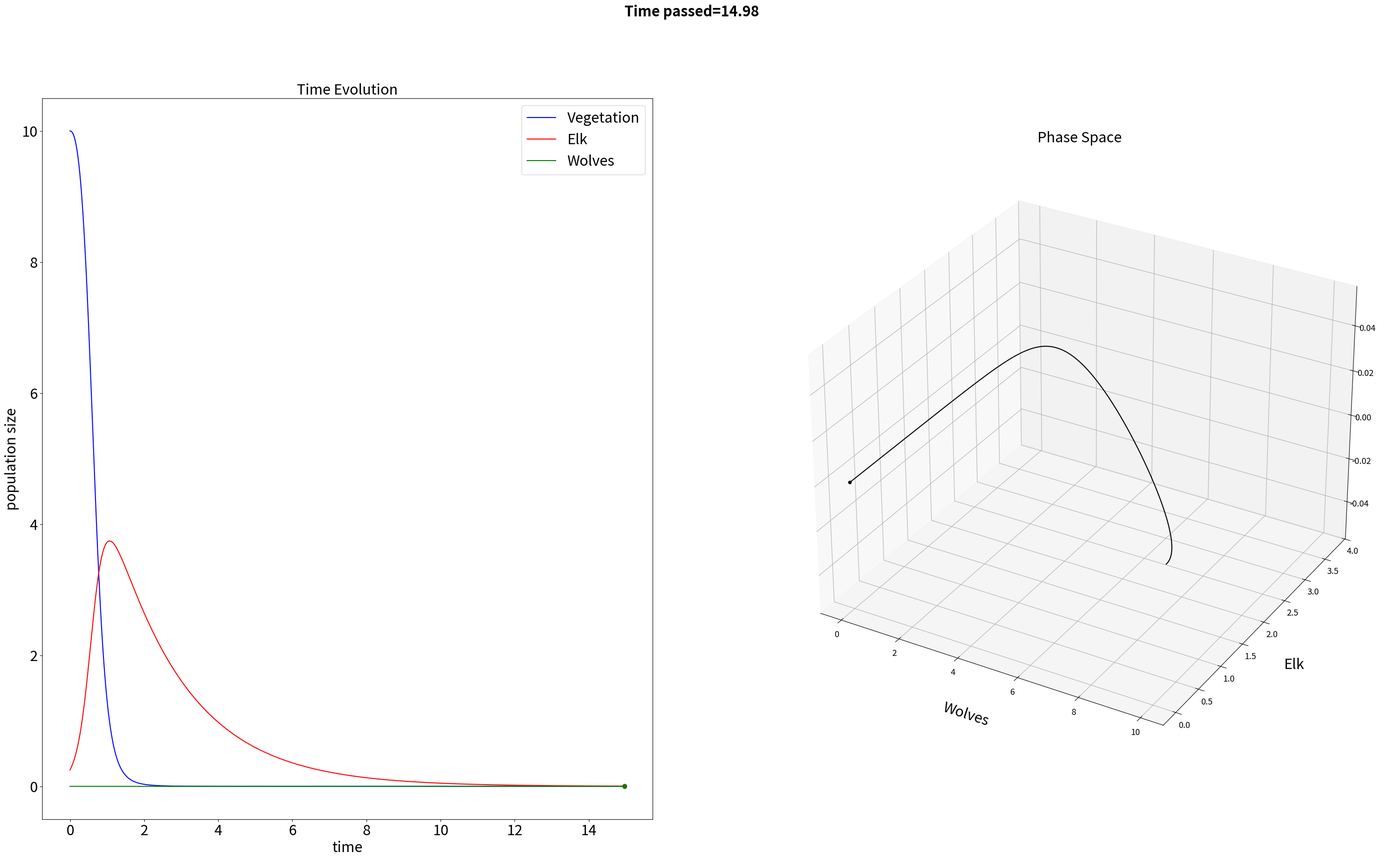

Write the Python code that produced this figure.
import numpy as np
import matplotlib.pyplot as plt
import matplotlib.animation as animation
from mpl_toolkits.mplot3d import Axes3D
from mpl_toolkits.mplot3d.art3d import Poly3DCollection
FONT_SIZE=22


## population matrix for n_species, for n_timesteps

Total_time=15
timestep = 1/100

n_species = 3


T = np.arange(0,Total_time, timestep)
n_timesteps = np.size(T)

x = np.zeros((n_timesteps,n_species))

dxdt = np.zeros((n_timesteps,n_species))
##
## initial conditions

#inherent growth rate r, and interaction alpha, independent of time


#growth rate
r = np.array([[.3,-.5,-1]]) 

#interaction factors
alpha = np.array([[0, 4,0],
                 [1, 0,-1],
                 [0, 2,0]])


#x[0,:] = np.ones((1,n_species))
x[0,:] = np.array([[10,.25,0]])


# numerical solver

for l in range(n_timesteps-1):
    
    for i in range(n_species):
        
        alpha_x_prod = 0
        
        for j in range(n_species):
            
            alpha_x_prod = alpha_x_prod + alpha[i,j]*x[l,j]
#            print(alpha_x_prod)
#        print('r',r[0,i])
#        print('x',x[l,i])
            
        dxdt[l,i] = r[0,i]*x[l,i]*(1-alpha_x_prod)
    
    
    ### euler method:
    
    x[l+1,:] = dxdt [l,:] * timestep + x[l,:]
    
#print(x[:5,2],T[:5])
#
#print('done')

########### animate the result
#


fig = plt.figure(figsize=(37,20))
ax1 = fig.add_subplot(121)
ax2 = fig.add_subplot(122,projection="3d")
fig.suptitle('Time passed='+str(T[l]), weight='bold',fontsize=FONT_SIZE)
   
ax1.clear()  # Clears the figure to update the line, point,      
ax2.clear()  # Clears the figure to update the line, point,      

#### time evol

#    for i in range(n_species):

ax1.plot(T[:l], x[:l,0], label='Vegetation', color = 'blue')
ax1.plot(T[l-1], x[l-1,0], 'o', color = 'blue')

ax1.plot(T[:l], x[:l,1], label='Elk', color = 'red')
ax1.plot(T[l-1], x[l-1,1], 'o', color = 'red')

ax1.plot(T[:l], x[:l,2], label='Wolves', color = 'green')
ax1.plot(T[l-1], x[l-1,2], 'o', color = 'green')        
#        print(x[:l,i])
#        print(T[:l])

ax1.set_title('Time Evolution',fontsize=FONT_SIZE)
ax1.set_ylabel('population size', fontsize=FONT_SIZE)
ax1.set_xlabel('time', fontsize=FONT_SIZE)
ax1.tick_params(axis='both', labelsize=FONT_SIZE)
ax1.tick_params(axis='both', labelsize=FONT_SIZE)
ax1.legend(fontsize=FONT_SIZE)


###### phase space
#    for i in range(n_species):

ax2.plot3D(x[:l,0], x[:l,1], x[:l,2], color = 'black')
ax2.scatter3D(x[l-1,0], x[l-1,1], x[l-1,2], 'o', color = 'black')
    
#        print(x[:l,i])
#        print(T[:l])

ax2.set_title('Phase Space',fontsize=FONT_SIZE, y=1.1)
ax2.set_zlabel('Vegetation', fontsize=FONT_SIZE)
ax2.set_ylabel('Elk', fontsize=FONT_SIZE)
ax2.set_xlabel('Wolves', fontsize=FONT_SIZE)
ax2.xaxis.labelpad=30
ax2.yaxis.labelpad=30
ax2.zaxis.labelpad=30
ax2.tick_params(axis='both', labelsize=FONT_SIZE-9)
ax2.tick_params(axis='both', labelsize=FONT_SIZE-9)
#    ax2.legend(fontsize=FONT_SIZE)

#fig, ((ax1),(ax2)) = plt.subplots(2,1,figsize=(16,16))

#    
savefile = 'yllwstn3D_total_time='+str(Total_time)+'.png'
plt.savefig(savefile)
plt.close()#line_ani.save('%s.gif'%(savefile), writer='imagemagick',fps=1000/50)    
